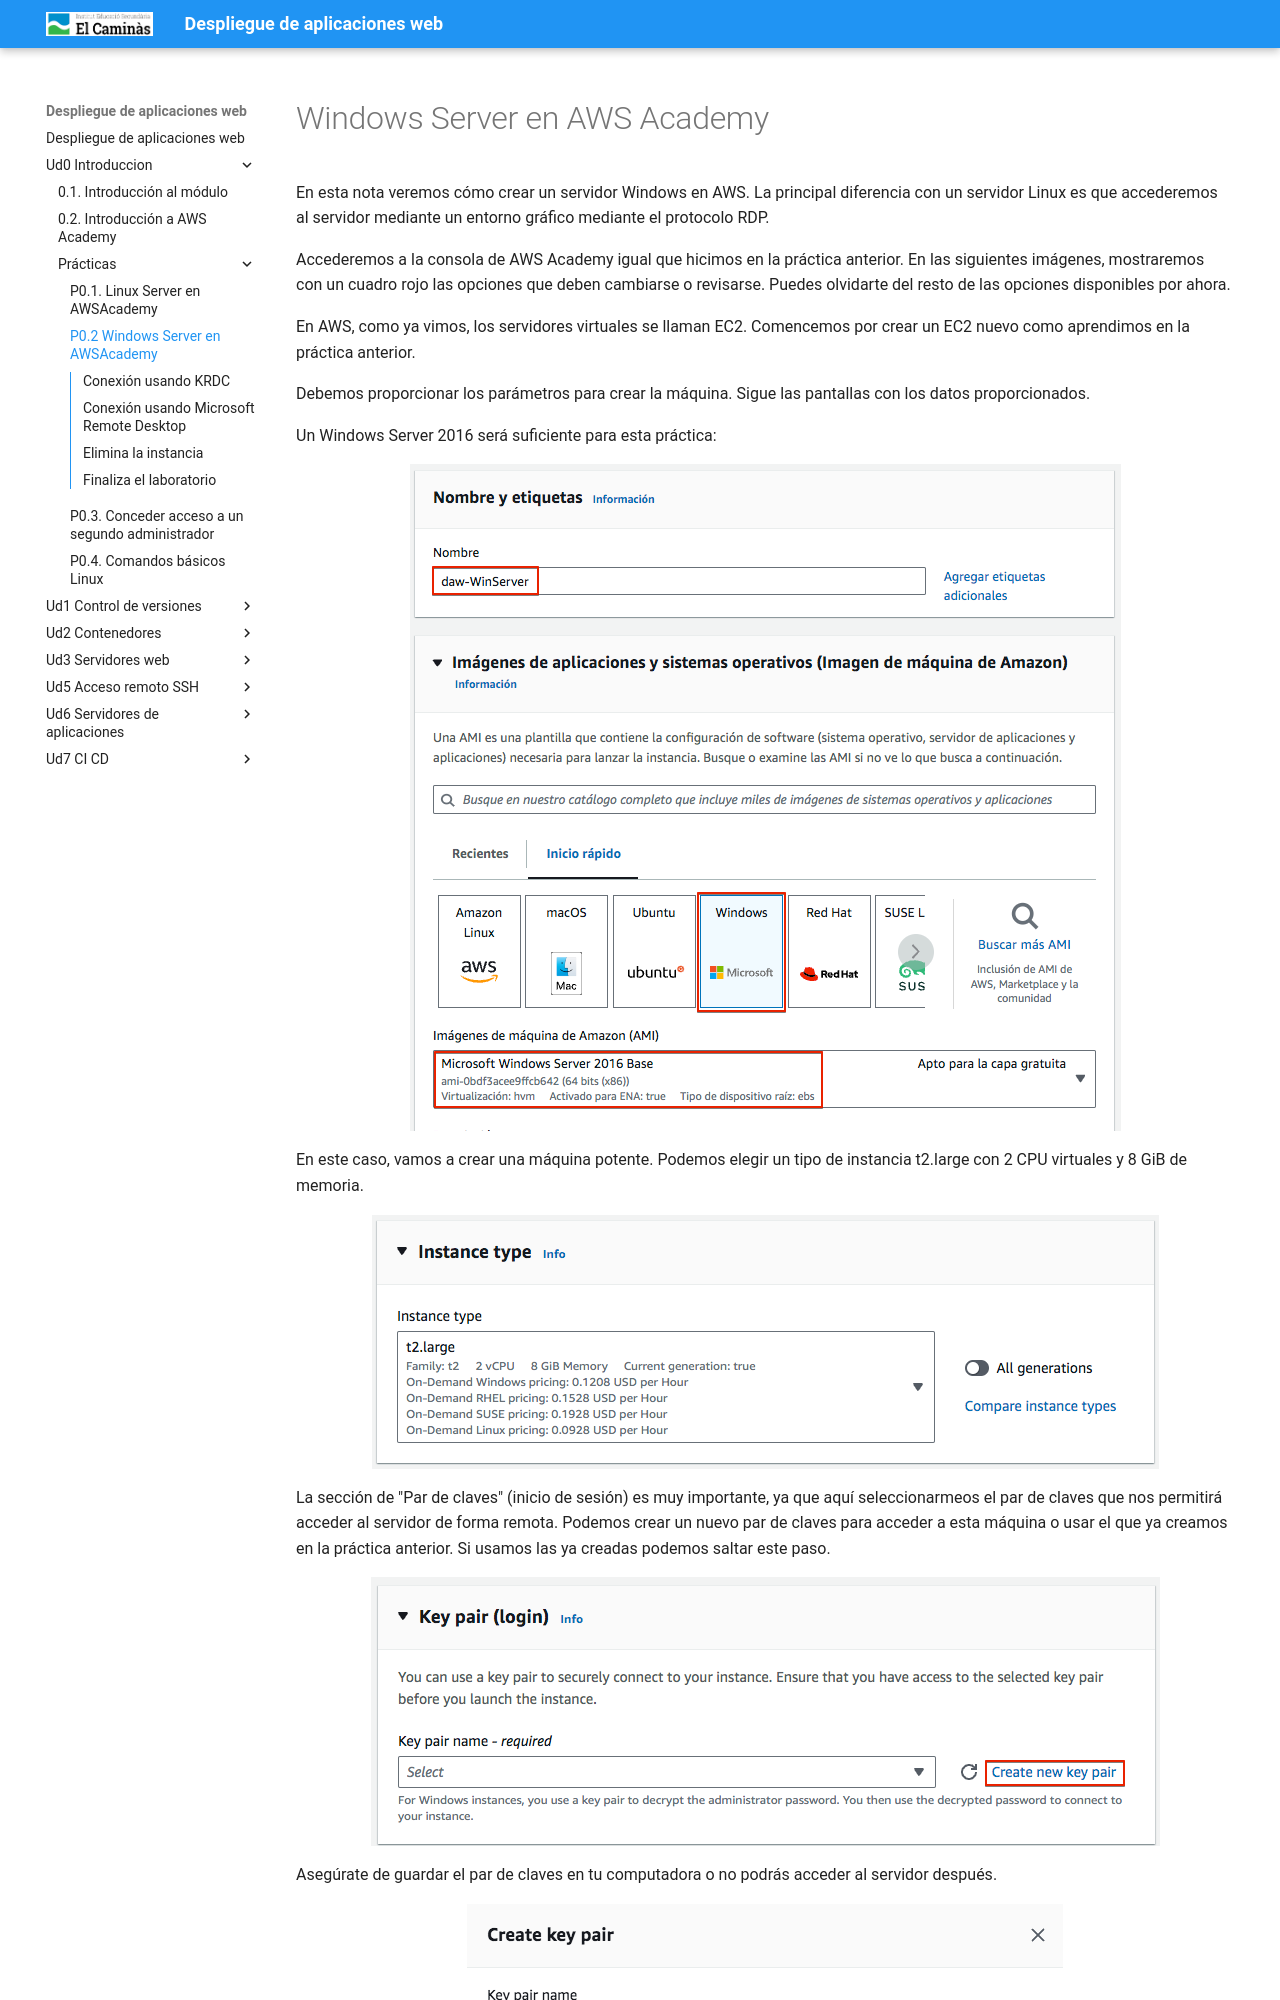

repository: pedrosegarra/DAW · page: Ud0 Introduccion/P0_2/index.html · generator: mkdocs

---
title:  "P0.2 Windows Server en AWSAcademy"
---
# Windows Server en AWS Academy

En esta nota veremos cómo crear un servidor Windows en AWS. La principal diferencia con un servidor Linux es que accederemos al servidor mediante un entorno gráfico mediante el protocolo RDP.

Accederemos a la consola de AWS Academy igual que hicimos en la práctica anterior. En las siguientes imágenes, mostraremos con un cuadro rojo las opciones que deben cambiarse o revisarse. Puedes olvidarte del resto de las opciones disponibles por ahora.

En AWS, como ya vimos, los servidores virtuales se llaman EC2. Comencemos por crear un EC2 nuevo como aprendimos en la práctica anterior.

Debemos proporcionar los parámetros para crear la máquina. Sigue las pantallas con los datos proporcionados.

Un Windows Server 2016 será suficiente para esta práctica:

![WindowsServerInstallationAWS](P1_2/08.png)
